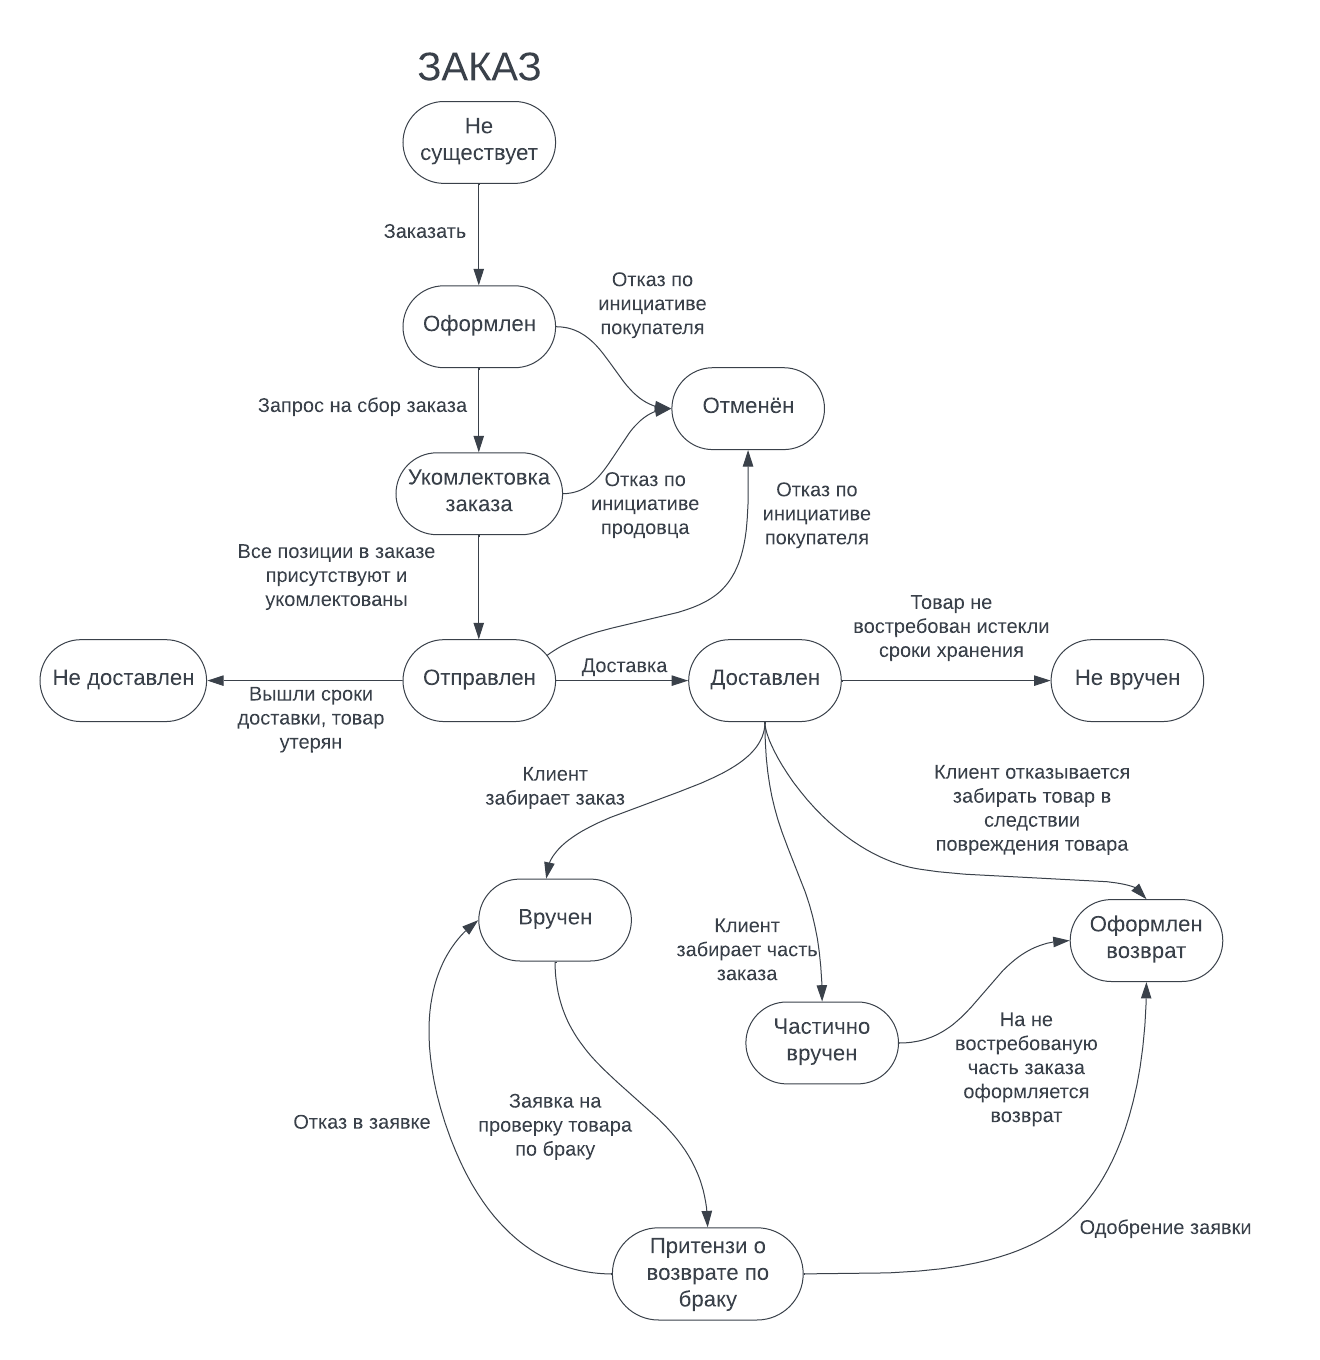

The data file committed next to this chart (first rows):
Id, Name, Shape Library, Page ID, Contained By, Group, Line Source, Line Destination, Source Arrow, Destination Arrow, Status, Text Area 1, Comments
1, Document, , , , , , , , , Pending review, КП9. State Transition, 
2, Page, , , , , , , , , , Page 1, 
3, Text, Standard, 2, , , , , , , , ЗАКАЗ, 
4, Terminator, Flowchart Shapes/Containers, 2, , , , , , , , Не существует, 
5, Terminator, Flowchart Shapes/Containers, 2, , , , , , , , Оформлен, 
6, Text, Standard, 2, , , , , , , , Заказать, 
7, Terminator, Flowchart Shapes/Containers, 2, , , , , , , , Отменён, 
8, Terminator, Flowchart Shapes/Containers, 2, , , , , , , , Укомлектовка заказа, 
9, Terminator, Flowchart Shapes/Containers, 2, , , , , , , , Отправлен, 
10, Terminator, Flowchart Shapes/Containers, 2, , , , , , , , Не доставлен, 
11, Terminator, Flowchart Shapes/Containers, 2, , , , , , , , Доставлен, 
12, Terminator, Flowchart Shapes/Containers, 2, , , , , , , , Вручен, 
13, Terminator, Flowchart Shapes/Containers, 2, , , , , , , , Частично вручен, 
14, Terminator, Flowchart Shapes/Containers, 2, , , , , , , , Оформлен возврат, 
15, Terminator, Flowchart Shapes/Containers, 2, , , , , , , , Не вручен, 
16, Text, Standard, 2, , , , , , , , Вышли сроки доставки, товар утерян, 
17, Text, Standard, 2, , , , , , , , Клиент ?забирает заказ, 
18, Text, Standard, 2, , , , , , , , Клиент забирает часть заказа, 
19, Text, Standard, 2, , , , , , , , На не востребованую часть заказа оформля…, 
20, Text, Standard, 2, , , , , , , , Клиент отказывается забирать товар в сле…, 
21, Text, Standard, 2, , , , , , , , Отказ по инициативе?покупателя, 
22, Text, Standard, 2, , , , , , , , Запрос на сбор заказа, 
23, Text, Standard, 2, , , , , , , , Все позиции в заказе присутствуют и уком…, 
24, Text, Standard, 2, , , , , , , , Отказ по инициативе?продовца, 
25, Text, Standard, 2, , , , , , , , Отказ по инициативе?покупателя, 
26, Text, Standard, 2, , , , , , , , Доставка, 
27, Text, Standard, 2, , , , , , , , Товар не востребован истекли сроки хране…, 
28, Terminator, Flowchart Shapes/Containers, 2, , , , , , , , Притензи о возврате по браку, 
29, Text, Standard, 2, , , , , , , , Заявка на проверку товара по браку, 
30, Text, Standard, 2, , , , , , , , Одобрение заявки, 
31, Text, Standard, 2, , , , , , , , Отказ в заявке, 
32, Line, , 2, , , 4, 5, None, Arrow, , , 
33, Line, , 2, , , 11, 15, None, Arrow, , , 
34, Line, , 2, , , 11, 13, None, Arrow, , , 
35, Line, , 2, , , 11, 12, None, Arrow, , , 
36, Line, , 2, , , 11, 14, None, Arrow, , , 
37, Line, , 2, , , 13, 14, None, Arrow, , , 
38, Line, , 2, , , 9, 11, None, Arrow, , , 
39, Line, , 2, , , 9, 10, None, Arrow, , , 
40, Line, , 2, , , 8, 9, None, Arrow, , , 
41, Line, , 2, , , 5, 7, None, Arrow, , , 
42, Line, , 2, , , 8, 7, None, Arrow, , , 
43, Line, , 2, , , 5, 8, None, Arrow, , , 
44, Line, , 2, , , 9, 7, None, Arrow, , , 
45, Line, , 2, , , 12, 28, None, Arrow, , , 
46, Line, , 2, , , 28, 14, None, Arrow, , , 
47, Line, , 2, , , 28, 12, None, Arrow, , , 
